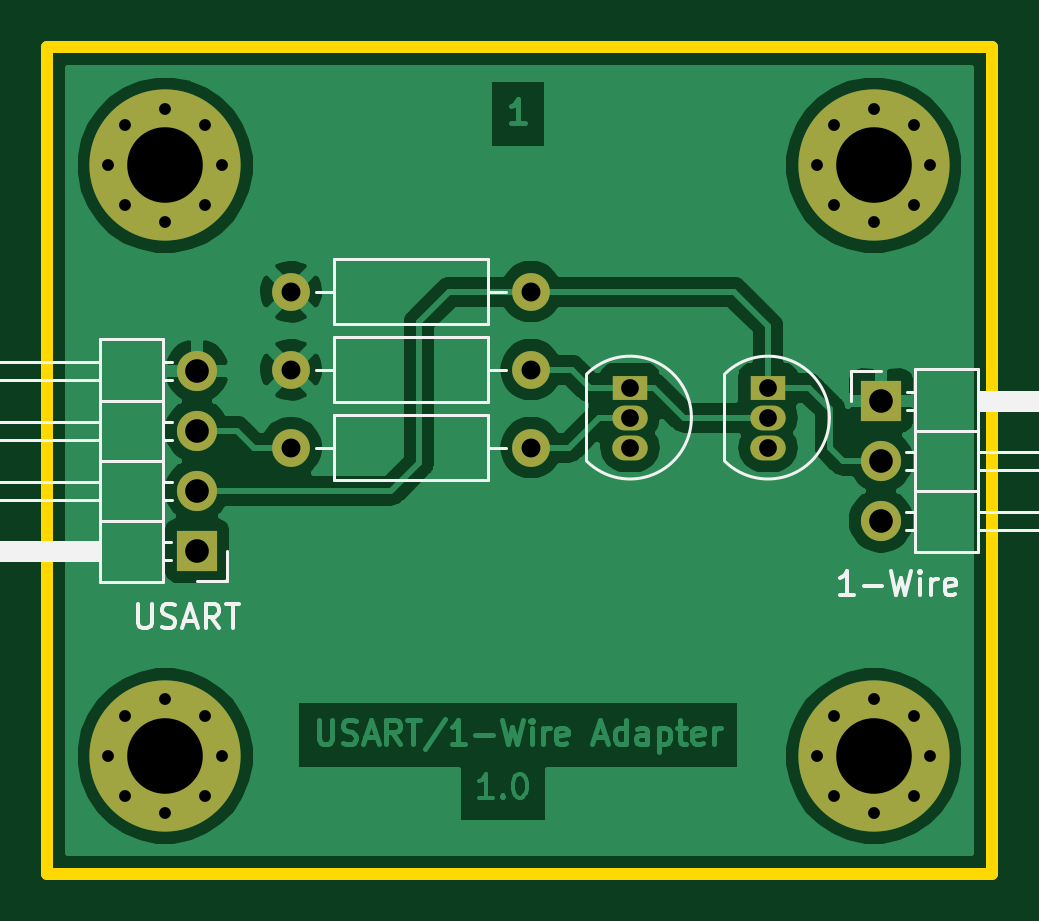
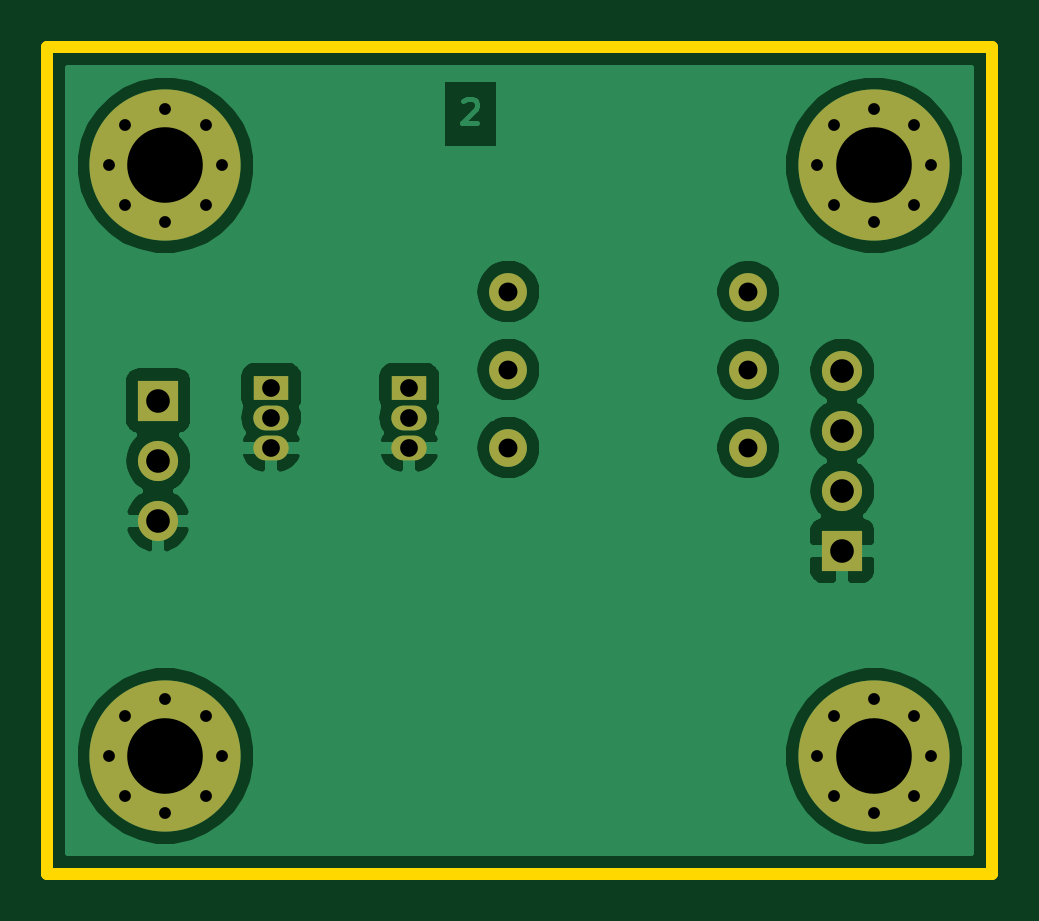
Circuit board: 11 layer files. Board 40.0 x 35.0 mm.
- bottom_copper: OneWire_Adapter-B_Cu.gbr (40959 bytes)
- bottom_mask: OneWire_Adapter-B_Mask.gbr (2204 bytes)
- paste: OneWire_Adapter-B_Paste.gbr (496 bytes)
- bottom_silk: OneWire_Adapter-B_SilkS.gbr (497 bytes)
- outline: OneWire_Adapter-Edge_Cuts.gbr (691 bytes)
- top_copper: OneWire_Adapter-F_Cu.gbr (50448 bytes)
- top_mask: OneWire_Adapter-F_Mask.gbr (2204 bytes)
- paste: OneWire_Adapter-F_Paste.gbr (496 bytes)
- top_silk: OneWire_Adapter-F_SilkS.gbr (7574 bytes)
- drill: OneWire_Adapter-NPTH.drl (271 bytes)
- drill: OneWire_Adapter-PTH.drl (1162 bytes)

=== bottom_copper: OneWire_Adapter-B_Cu.gbr (40959 bytes, source omitted) ===
=== bottom_mask: OneWire_Adapter-B_Mask.gbr ===
G04 #@! TF.GenerationSoftware,KiCad,Pcbnew,(5.1.4)-1*
G04 #@! TF.CreationDate,2020-01-29T13:18:04+01:00*
G04 #@! TF.ProjectId,OneWire_Adapter,4f6e6557-6972-4655-9f41-646170746572,1.0*
G04 #@! TF.SameCoordinates,Original*
G04 #@! TF.FileFunction,Soldermask,Bot*
G04 #@! TF.FilePolarity,Negative*
%FSLAX46Y46*%
G04 Gerber Fmt 4.6, Leading zero omitted, Abs format (unit mm)*
G04 Created by KiCad (PCBNEW (5.1.4)-1) date 2020-01-29 13:18:04*
%MOMM*%
%LPD*%
G04 APERTURE LIST*
%ADD10C,6.400000*%
%ADD11C,0.800000*%
%ADD12O,1.700000X1.700000*%
%ADD13R,1.700000X1.700000*%
%ADD14R,1.500000X1.050000*%
%ADD15O,1.500000X1.050000*%
%ADD16O,1.600000X1.600000*%
%ADD17C,1.600000*%
G04 APERTURE END LIST*
D10*
X126371000Y-112366000D03*
D11*
X128771000Y-112366000D03*
X128068056Y-114063056D03*
X126371000Y-114766000D03*
X124673944Y-114063056D03*
X123971000Y-112366000D03*
X124673944Y-110668944D03*
X126371000Y-109966000D03*
X128068056Y-110668944D03*
D10*
X126371000Y-87366000D03*
D11*
X128771000Y-87366000D03*
X128068056Y-89063056D03*
X126371000Y-89766000D03*
X124673944Y-89063056D03*
X123971000Y-87366000D03*
X124673944Y-85668944D03*
X126371000Y-84966000D03*
X128068056Y-85668944D03*
D10*
X156371000Y-87366000D03*
D11*
X158771000Y-87366000D03*
X158068056Y-89063056D03*
X156371000Y-89766000D03*
X154673944Y-89063056D03*
X153971000Y-87366000D03*
X154673944Y-85668944D03*
X156371000Y-84966000D03*
X158068056Y-85668944D03*
D12*
X156677000Y-102406000D03*
X156677000Y-99866000D03*
D13*
X156677000Y-97326000D03*
D12*
X127721000Y-96056000D03*
X127721000Y-98596000D03*
X127721000Y-101136000D03*
D13*
X127721000Y-103676000D03*
D14*
X151892000Y-96774000D03*
D15*
X151892000Y-99314000D03*
X151892000Y-98044000D03*
D14*
X146050000Y-96774000D03*
D15*
X146050000Y-99314000D03*
X146050000Y-98044000D03*
D16*
X141859000Y-92710000D03*
D17*
X131699000Y-92710000D03*
D16*
X141859000Y-96012000D03*
D17*
X131699000Y-96012000D03*
D16*
X141859000Y-99314000D03*
D17*
X131699000Y-99314000D03*
D11*
X158068056Y-110668944D03*
X156371000Y-109966000D03*
X154673944Y-110668944D03*
X153971000Y-112366000D03*
X154673944Y-114063056D03*
X156371000Y-114766000D03*
X158068056Y-114063056D03*
X158771000Y-112366000D03*
D10*
X156371000Y-112366000D03*
M02*

=== paste: OneWire_Adapter-B_Paste.gbr ===
G04 #@! TF.GenerationSoftware,KiCad,Pcbnew,(5.1.4)-1*
G04 #@! TF.CreationDate,2020-01-29T13:18:04+01:00*
G04 #@! TF.ProjectId,OneWire_Adapter,4f6e6557-6972-4655-9f41-646170746572,1.0*
G04 #@! TF.SameCoordinates,Original*
G04 #@! TF.FileFunction,Paste,Bot*
G04 #@! TF.FilePolarity,Positive*
%FSLAX46Y46*%
G04 Gerber Fmt 4.6, Leading zero omitted, Abs format (unit mm)*
G04 Created by KiCad (PCBNEW (5.1.4)-1) date 2020-01-29 13:18:04*
%MOMM*%
%LPD*%
G04 APERTURE LIST*
G04 APERTURE END LIST*
M02*

=== bottom_silk: OneWire_Adapter-B_SilkS.gbr ===
G04 #@! TF.GenerationSoftware,KiCad,Pcbnew,(5.1.4)-1*
G04 #@! TF.CreationDate,2020-01-29T13:18:04+01:00*
G04 #@! TF.ProjectId,OneWire_Adapter,4f6e6557-6972-4655-9f41-646170746572,1.0*
G04 #@! TF.SameCoordinates,Original*
G04 #@! TF.FileFunction,Legend,Bot*
G04 #@! TF.FilePolarity,Positive*
%FSLAX46Y46*%
G04 Gerber Fmt 4.6, Leading zero omitted, Abs format (unit mm)*
G04 Created by KiCad (PCBNEW (5.1.4)-1) date 2020-01-29 13:18:04*
%MOMM*%
%LPD*%
G04 APERTURE LIST*
G04 APERTURE END LIST*
M02*

=== outline: OneWire_Adapter-Edge_Cuts.gbr ===
G04 #@! TF.GenerationSoftware,KiCad,Pcbnew,(5.1.4)-1*
G04 #@! TF.CreationDate,2020-01-29T13:18:04+01:00*
G04 #@! TF.ProjectId,OneWire_Adapter,4f6e6557-6972-4655-9f41-646170746572,1.0*
G04 #@! TF.SameCoordinates,Original*
G04 #@! TF.FileFunction,Profile,NP*
%FSLAX46Y46*%
G04 Gerber Fmt 4.6, Leading zero omitted, Abs format (unit mm)*
G04 Created by KiCad (PCBNEW (5.1.4)-1) date 2020-01-29 13:18:04*
%MOMM*%
%LPD*%
G04 APERTURE LIST*
%ADD10C,0.500000*%
G04 APERTURE END LIST*
D10*
X161371000Y-82366000D02*
X161371000Y-117366000D01*
X161371000Y-82366000D02*
X121371000Y-82366000D01*
X121371000Y-117366000D02*
X121371000Y-82366000D01*
X161371000Y-117366000D02*
X121371000Y-117366000D01*
M02*

=== top_copper: OneWire_Adapter-F_Cu.gbr (50448 bytes, source omitted) ===
=== top_mask: OneWire_Adapter-F_Mask.gbr ===
G04 #@! TF.GenerationSoftware,KiCad,Pcbnew,(5.1.4)-1*
G04 #@! TF.CreationDate,2020-01-29T13:18:04+01:00*
G04 #@! TF.ProjectId,OneWire_Adapter,4f6e6557-6972-4655-9f41-646170746572,1.0*
G04 #@! TF.SameCoordinates,Original*
G04 #@! TF.FileFunction,Soldermask,Top*
G04 #@! TF.FilePolarity,Negative*
%FSLAX46Y46*%
G04 Gerber Fmt 4.6, Leading zero omitted, Abs format (unit mm)*
G04 Created by KiCad (PCBNEW (5.1.4)-1) date 2020-01-29 13:18:04*
%MOMM*%
%LPD*%
G04 APERTURE LIST*
%ADD10C,6.400000*%
%ADD11C,0.800000*%
%ADD12O,1.700000X1.700000*%
%ADD13R,1.700000X1.700000*%
%ADD14R,1.500000X1.050000*%
%ADD15O,1.500000X1.050000*%
%ADD16O,1.600000X1.600000*%
%ADD17C,1.600000*%
G04 APERTURE END LIST*
D10*
X126371000Y-112366000D03*
D11*
X128771000Y-112366000D03*
X128068056Y-114063056D03*
X126371000Y-114766000D03*
X124673944Y-114063056D03*
X123971000Y-112366000D03*
X124673944Y-110668944D03*
X126371000Y-109966000D03*
X128068056Y-110668944D03*
D10*
X126371000Y-87366000D03*
D11*
X128771000Y-87366000D03*
X128068056Y-89063056D03*
X126371000Y-89766000D03*
X124673944Y-89063056D03*
X123971000Y-87366000D03*
X124673944Y-85668944D03*
X126371000Y-84966000D03*
X128068056Y-85668944D03*
D10*
X156371000Y-87366000D03*
D11*
X158771000Y-87366000D03*
X158068056Y-89063056D03*
X156371000Y-89766000D03*
X154673944Y-89063056D03*
X153971000Y-87366000D03*
X154673944Y-85668944D03*
X156371000Y-84966000D03*
X158068056Y-85668944D03*
D12*
X156677000Y-102406000D03*
X156677000Y-99866000D03*
D13*
X156677000Y-97326000D03*
D12*
X127721000Y-96056000D03*
X127721000Y-98596000D03*
X127721000Y-101136000D03*
D13*
X127721000Y-103676000D03*
D14*
X151892000Y-96774000D03*
D15*
X151892000Y-99314000D03*
X151892000Y-98044000D03*
D14*
X146050000Y-96774000D03*
D15*
X146050000Y-99314000D03*
X146050000Y-98044000D03*
D16*
X141859000Y-92710000D03*
D17*
X131699000Y-92710000D03*
D16*
X141859000Y-96012000D03*
D17*
X131699000Y-96012000D03*
D16*
X141859000Y-99314000D03*
D17*
X131699000Y-99314000D03*
D11*
X158068056Y-110668944D03*
X156371000Y-109966000D03*
X154673944Y-110668944D03*
X153971000Y-112366000D03*
X154673944Y-114063056D03*
X156371000Y-114766000D03*
X158068056Y-114063056D03*
X158771000Y-112366000D03*
D10*
X156371000Y-112366000D03*
M02*

=== paste: OneWire_Adapter-F_Paste.gbr ===
G04 #@! TF.GenerationSoftware,KiCad,Pcbnew,(5.1.4)-1*
G04 #@! TF.CreationDate,2020-01-29T13:18:04+01:00*
G04 #@! TF.ProjectId,OneWire_Adapter,4f6e6557-6972-4655-9f41-646170746572,1.0*
G04 #@! TF.SameCoordinates,Original*
G04 #@! TF.FileFunction,Paste,Top*
G04 #@! TF.FilePolarity,Positive*
%FSLAX46Y46*%
G04 Gerber Fmt 4.6, Leading zero omitted, Abs format (unit mm)*
G04 Created by KiCad (PCBNEW (5.1.4)-1) date 2020-01-29 13:18:04*
%MOMM*%
%LPD*%
G04 APERTURE LIST*
G04 APERTURE END LIST*
M02*

=== top_silk: OneWire_Adapter-F_SilkS.gbr (7574 bytes, source omitted) ===
=== drill: OneWire_Adapter-NPTH.drl ===
M48
; DRILL file {KiCad (5.1.4)-1} date 29.01.2020 13:18:05
; FORMAT={-:-/ absolute / inch / decimal}
; #@! TF.CreationDate,2020-01-29T13:18:05+01:00
; #@! TF.GenerationSoftware,Kicad,Pcbnew,(5.1.4)-1
; #@! TF.FileFunction,NonPlated,1,2,NPTH
FMAT,2
INCH
%
G90
G05
T0
M30

=== drill: OneWire_Adapter-PTH.drl ===
M48
; DRILL file {KiCad (5.1.4)-1} date 29.01.2020 13:18:05
; FORMAT={-:-/ absolute / inch / decimal}
; #@! TF.CreationDate,2020-01-29T13:18:05+01:00
; #@! TF.GenerationSoftware,Kicad,Pcbnew,(5.1.4)-1
; #@! TF.FileFunction,Plated,1,2,PTH
FMAT,2
INCH
T1C0.0197
T2C0.0295
T3C0.0315
T4C0.0394
T5C0.1260
%
G90
G05
T1
X4.8807Y-4.4239
X4.9084Y-4.357
X4.9084Y-4.4907
X4.9752Y-4.3294
X4.9752Y-4.5183
X5.042Y-4.357
X5.042Y-4.4907
X5.0697Y-4.4239
X6.0619Y-4.4239
X6.0895Y-4.357
X6.0895Y-4.4907
X6.1563Y-4.3294
X6.1563Y-4.5183
X6.2232Y-4.357
X6.2232Y-4.4907
X6.2508Y-4.4239
X6.0619Y-3.4396
X6.0895Y-3.3728
X6.0895Y-3.5064
X6.1563Y-3.3451
X6.1563Y-3.5341
X6.2232Y-3.3728
X6.2232Y-3.5064
X6.2508Y-3.4396
X4.8807Y-3.4396
X4.9084Y-3.3728
X4.9084Y-3.5064
X4.9752Y-3.3451
X4.9752Y-3.5341
X5.042Y-3.3728
X5.042Y-3.5064
X5.0697Y-3.4396
T2
X5.98Y-3.81
X5.98Y-3.86
X5.98Y-3.91
X5.75Y-3.81
X5.75Y-3.86
X5.75Y-3.91
T3
X5.185Y-3.78
X5.585Y-3.78
X5.185Y-3.91
X5.585Y-3.91
X5.185Y-3.65
X5.585Y-3.65
T4
X6.1684Y-3.8317
X6.1684Y-3.9317
X6.1684Y-4.0317
X5.0284Y-3.7817
X5.0284Y-3.8817
X5.0284Y-3.9817
X5.0284Y-4.0817
T5
X4.9752Y-4.4239
X6.1563Y-4.4239
X6.1563Y-3.4396
X4.9752Y-3.4396
T0
M30

